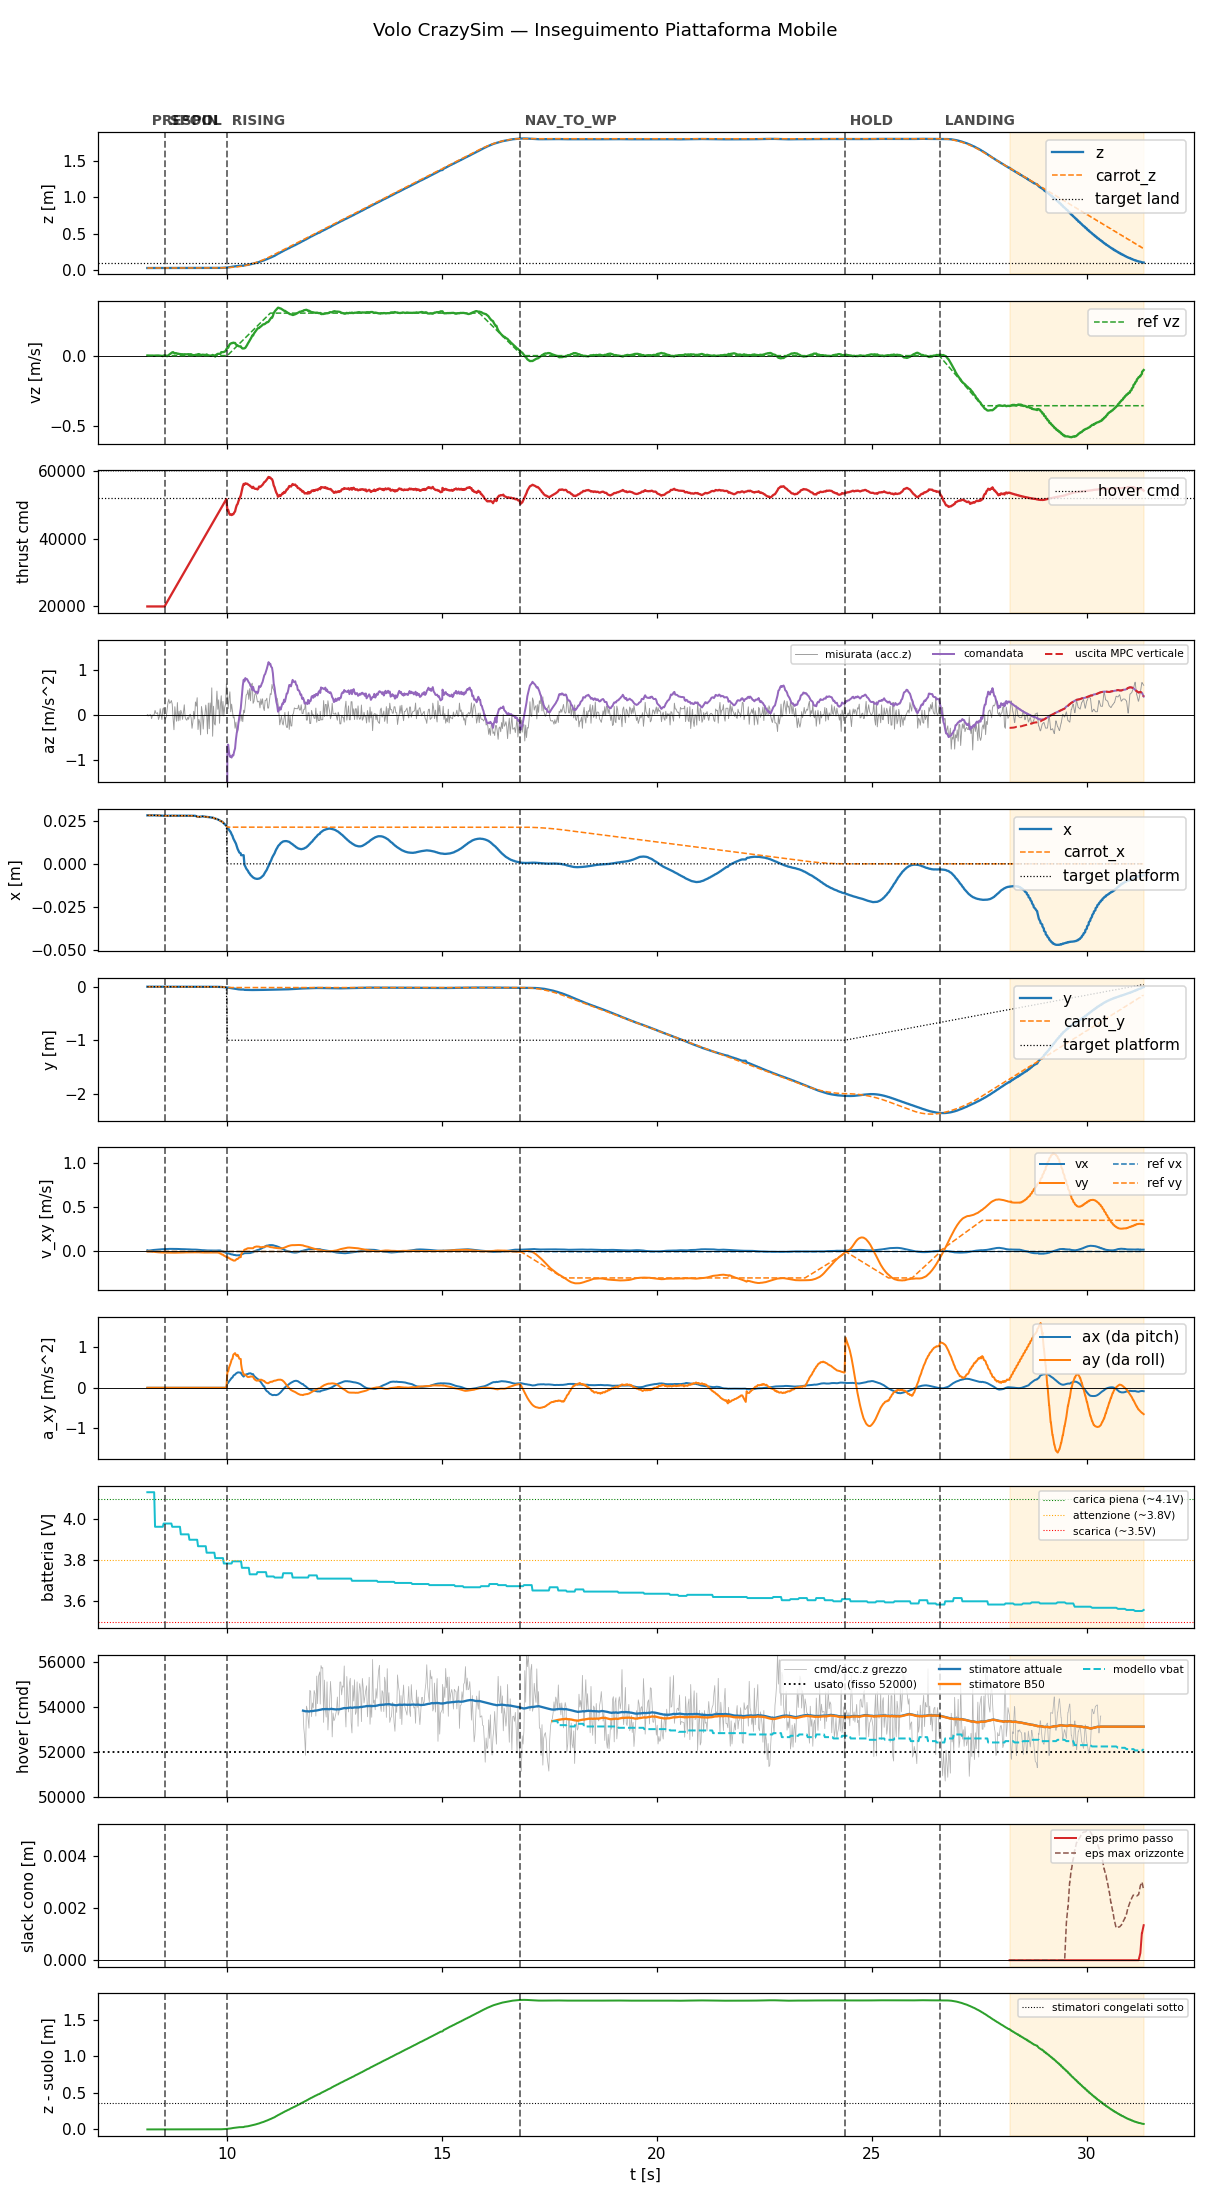

Data behind this chart, as committed beside it:
t, state, mode, x, y, z, vx, vy, vz, carrot_x, carrot_y, carrot_z, force, cmd, az, roll, pitch, solve_ms, ref_vx, ref_vy, ref_vz, target_x, target_y, target_z
8.148, prespin, 0, 0.028, 0.0006636, 0.03315, 0.01442, -0.0005065, 0.0008675, 0.028, 0.0006636, 0.03315, 0.0, 20000, -9.81, 0.0, 0.0, 0.0, 0.0, 0.0, 0.0, 0.028, 0.0006636, 0.03315
8.167, prespin, 0, 0.02801, 0.0006615, 0.03315, 0.01093, -0.0002392, 0.0004107, 0.02801, 0.0006615, 0.03315, 0.0, 20000, -9.81, 0.0, 0.0, 0.0, 0.0, 0.0, 0.0, 0.02801, 0.0006615, 0.03315
8.187, prespin, 0, 0.02801, 0.0006606, 0.03315, 0.01117, -0.0002656, -6.799762195441872e-05, 0.02801, 0.0006606, 0.03315, 0.0, 20000, -9.81, 0.0, 0.0, 0.0, 0.0, 0.0, 0.0, 0.02801, 0.0006606, 0.03315
8.207, prespin, 0, 0.028, 0.0006591, 0.03314, 0.01151, -0.0001216, -9.118490561377257e-05, 0.028, 0.0006591, 0.03314, 0.0, 20000, -9.81, 0.0, 0.0, 0.0, 0.0, 0.0, 0.0, 0.028, 0.0006591, 0.03314
8.227, prespin, 0, 0.028, 0.0006582, 0.03314, 0.01309, -0.001155, -0.0001513, 0.028, 0.0006582, 0.03314, 0.0, 20000, -9.81, 0.0, 0.0, 0.0, 0.0, 0.0, 0.0, 0.028, 0.0006582, 0.03314
8.247, prespin, 0, 0.02801, 0.0006543, 0.03315, 0.01464, -0.002186, 0.0001308, 0.02801, 0.0006543, 0.03315, 0.0, 20000, -9.81, 0.0, 0.0, 0.0, 0.0, 0.0, 0.0, 0.02801, 0.0006543, 0.03315
8.268, prespin, 0, 0.02799, 0.0006499, 0.03315, 0.01575, -0.003177, 0.0002063, 0.02799, 0.0006499, 0.03315, 0.0, 20000, -9.81, 0.0, 0.0, 0.0, 0.0, 0.0, 0.0, 0.02799, 0.0006499, 0.03315
8.288, prespin, 0, 0.028, 0.0006494, 0.03316, 0.01711, -0.004185, 0.0001878, 0.028, 0.0006494, 0.03316, 0.0, 20000, -9.81, 0.0, 0.0, 0.0, 0.0, 0.0, 0.0, 0.028, 0.0006494, 0.03316
8.307, prespin, 0, 0.02801, 0.0006462, 0.03316, 0.01801, -0.005125, 8.744943625060841e-05, 0.02801, 0.0006462, 0.03316, 0.0, 20000, -9.81, 0.0, 0.0, 0.0, 0.0, 0.0, 0.0, 0.02801, 0.0006462, 0.03316
8.328, prespin, 0, 0.028, 0.0006598, 0.03315, 0.01924, -0.006065, 0.0003488, 0.028, 0.0006598, 0.03315, 0.0, 20000, -9.81, 0.0, 0.0, 0.0, 0.0, 0.0, 0.0, 0.028, 0.0006598, 0.03315
8.348, prespin, 0, 0.028, 0.0006374, 0.03315, 0.02043, -0.00699, 0.0001144, 0.028, 0.0006374, 0.03315, 0.0, 20000, -9.81, 0.0, 0.0, 0.0, 0.0, 0.0, 0.0, 0.028, 0.0006374, 0.03315
8.367, prespin, 0, 0.02799, 0.0006504, 0.03316, 0.02099, -0.00776, 0.0005871, 0.02799, 0.0006504, 0.03316, 0.0, 20000, -9.81, 0.0, 0.0, 0.0, 0.0, 0.0, 0.0, 0.02799, 0.0006504, 0.03316
8.387, prespin, 0, 0.02798, 0.0006298, 0.03316, 0.02203, -0.00858, 0.0004126, 0.02798, 0.0006298, 0.03316, 0.0, 20000, -9.81, 0.0, 0.0, 0.0, 0.0, 0.0, 0.0, 0.02798, 0.0006298, 0.03316
8.408, prespin, 0, 0.02793, 0.0006348, 0.03316, 0.02247, -0.009214, 0.0006073, 0.02793, 0.0006348, 0.03316, 0.0, 20000, -9.81, 0.0, 0.0, 0.0, 0.0, 0.0, 0.0, 0.02793, 0.0006348, 0.03316
8.428, prespin, 0, 0.02792, 0.0006335, 0.03315, 0.02342, -0.009958, -0.0004147, 0.02792, 0.0006335, 0.03315, 0.0, 20000, -9.81, 0.0, 0.0, 0.0, 0.0, 0.0, 0.0, 0.02792, 0.0006335, 0.03315
8.447, prespin, 0, 0.0279, 0.0006337, 0.03315, 0.02435, -0.01067, -0.001057, 0.0279, 0.0006337, 0.03315, 0.0, 20000, -9.81, 0.0, 0.0, 0.0, 0.0, 0.0, 0.0, 0.0279, 0.0006337, 0.03315
8.467, prespin, 0, 0.02786, 0.0006343, 0.03317, 0.0245, -0.01107, -0.001755, 0.02786, 0.0006343, 0.03317, 0.0, 20000, -9.81, 0.0, 0.0, 0.0, 0.0, 0.0, 0.0, 0.02786, 0.0006343, 0.03317
8.488, prespin, 0, 0.02784, 0.0006224, 0.03316, 0.02545, -0.01166, -0.001279, 0.02784, 0.0006224, 0.03316, 0.0, 20000, -9.81, 0.0, 0.0, 0.0, 0.0, 0.0, 0.0, 0.02784, 0.0006224, 0.03316
8.508, prespin, 0, 0.0278, 0.0005936, 0.03316, 0.02552, -0.0119, -0.003519, 0.0278, 0.0005936, 0.03316, 0.0, 20000, -9.81, 0.0, 0.0, 0.0, 0.0, 0.0, 0.0, 0.0278, 0.0005936, 0.03316
8.527, prespin, 0, 0.02777, 0.0005927, 0.03316, 0.02661, -0.0125, 6.213744927663356e-05, 0.02777, 0.0005927, 0.03316, 0.0, 20000, -9.81, 0.0, 0.0, 0.0, 0.0, 0.0, 0.0, 0.02777, 0.0005927, 0.03316
8.549, spool, 0, 0.02779, 0.000605, 0.03316, 0.02662, -0.01266, 0.002571, 0.02779, 0.000605, 0.03316, 0.0, 20000, -9.81, 0.0, 0.0, 0.0, 0.0, 0.0, 0.0, 0.02779, 0.000605, 0.03316
8.567, spool, 0, 0.0278, 0.0005976, 0.03315, 0.02724, -0.01302, 0.0009133, 0.0278, 0.0005976, 0.03315, 0.0, 20436, -9.81, 0.0, 0.0, 0.0, 0.0, 0.0, 0.0, 0.0278, 0.0005976, 0.03315
8.588, spool, 0, 0.02776, 0.0006548, 0.03316, 0.02785, -0.01339, -0.001052, 0.02776, 0.0006548, 0.03316, 0.0, 20880, -9.81, 0.0, 0.0, 0.0, 0.0, 0.0, 0.0, 0.02776, 0.0006548, 0.03316
8.607, spool, 0, 0.02774, 0.0006666, 0.03315, 0.02761, -0.01334, -0.003741, 0.02774, 0.0006666, 0.03315, 0.0, 21319, -9.81, 0.0, 0.0, 0.0, 0.0, 0.0, 0.0, 0.02774, 0.0006666, 0.03315
8.628, spool, 0, 0.02777, 0.0006505, 0.03315, 0.02838, -0.01367, -0.0005335, 0.02777, 0.0006505, 0.03315, 0.0, 21760, -9.81, 0.0, 0.0, 0.0, 0.0, 0.0, 0.0, 0.02777, 0.0006505, 0.03315
8.648, spool, 0, 0.02781, 0.0006335, 0.03315, 0.02906, -0.01398, 0.004831, 0.02781, 0.0006335, 0.03315, 0.0, 22202, -9.81, 0.0, 0.0, 0.0, 0.0, 0.0, 0.0, 0.02781, 0.0006335, 0.03315
8.668, spool, 0, 0.02776, 0.0006363, 0.03314, 0.02961, -0.01421, 0.00953, 0.02776, 0.0006363, 0.03314, 0.0, 22643, -9.81, 0.0, 0.0, 0.0, 0.0, 0.0, 0.0, 0.02776, 0.0006363, 0.03314
8.688, spool, 0, 0.02777, 0.0006339, 0.03316, 0.02937, -0.01405, 0.01377, 0.02777, 0.0006339, 0.03316, 0.0, 23081, -9.81, 0.0, 0.0, 0.0, 0.0, 0.0, 0.0, 0.02777, 0.0006339, 0.03316
8.707, spool, 0, 0.02784, 0.0006306, 0.03316, 0.02897, -0.0138, 0.01832, 0.02784, 0.0006306, 0.03316, 0.0, 23517, -9.81, 0.0, 0.0, 0.0, 0.0, 0.0, 0.0, 0.02784, 0.0006306, 0.03316
8.727, spool, 0, 0.02779, 0.0006612, 0.03316, 0.02958, -0.01399, 0.02304, 0.02779, 0.0006612, 0.03316, 0.0, 23961, -9.81, 0.0, 0.0, 0.0, 0.0, 0.0, 0.0, 0.02779, 0.0006612, 0.03316
8.748, spool, 0, 0.02779, 0.0006338, 0.03316, 0.02999, -0.01409, 0.02447, 0.02779, 0.0006338, 0.03316, 0.0, 24404, -9.81, 0.0, 0.0, 0.0, 0.0, 0.0, 0.0, 0.02779, 0.0006338, 0.03316
8.768, spool, 0, 0.02784, 0.0005993, 0.03315, 0.02921, -0.01363, 0.01951, 0.02784, 0.0005993, 0.03315, 0.0, 24842, -9.81, 0.0, 0.0, 0.0, 0.0, 0.0, 0.0, 0.02784, 0.0005993, 0.03315
8.788, spool, 0, 0.02779, 0.0006147, 0.03317, 0.02948, -0.01367, 0.01541, 0.02779, 0.0006147, 0.03317, 0.0, 25292, -9.81, 0.0, 0.0, 0.0, 0.0, 0.0, 0.0, 0.02779, 0.0006147, 0.03317
8.807, spool, 0, 0.02777, 0.0006434, 0.03316, 0.02876, -0.01329, 0.01756, 0.02777, 0.0006434, 0.03316, 0.0, 25717, -9.81, 0.0, 0.0, 0.0, 0.0, 0.0, 0.0, 0.02777, 0.0006434, 0.03316
8.827, spool, 0, 0.02782, 0.0005983, 0.03317, 0.029, -0.01333, 0.01657, 0.02782, 0.0005983, 0.03317, 0.0, 26157, -9.81, 0.0, 0.0, 0.0, 0.0, 0.0, 0.0, 0.02782, 0.0005983, 0.03317
8.847, spool, 0, 0.02782, 0.0005598, 0.03317, 0.02817, -0.01289, 0.01244, 0.02782, 0.0005598, 0.03317, 0.0, 26599, -9.81, 0.0, 0.0, 0.0, 0.0, 0.0, 0.0, 0.02782, 0.0005598, 0.03317
8.867, spool, 0, 0.02776, 0.0005995, 0.03317, 0.02841, -0.01295, 0.01389, 0.02776, 0.0005995, 0.03317, 0.0, 27036, -9.81, 0.0, 0.0, 0.0, 0.0, 0.0, 0.0, 0.02776, 0.0005995, 0.03317
8.888, spool, 0, 0.02781, 0.000572, 0.03317, 0.02847, -0.01293, 0.01171, 0.02781, 0.000572, 0.03317, 0.0, 27483, -9.81, 0.0, 0.0, 0.0, 0.0, 0.0, 0.0, 0.02781, 0.000572, 0.03317
8.907, spool, 0, 0.02782, 0.0005704, 0.03317, 0.02748, -0.01241, 0.01141, 0.02782, 0.0005704, 0.03317, 0.0, 27918, -9.81, 0.0, 0.0, 0.0, 0.0, 0.0, 0.0, 0.02782, 0.0005704, 0.03317
8.927, spool, 0, 0.02779, 0.0005804, 0.03316, 0.02655, -0.01189, 0.01011, 0.02779, 0.0005804, 0.03316, 0.0, 28358, -9.81, 0.0, 0.0, 0.0, 0.0, 0.0, 0.0, 0.02779, 0.0005804, 0.03316
8.947, spool, 0, 0.02778, 0.0005652, 0.03317, 0.02655, -0.01189, 0.01011, 0.02778, 0.0005652, 0.03317, 0.0, 28796, -9.81, 0.0, 0.0, 0.0, 0.0, 0.0, 0.0, 0.02778, 0.0005652, 0.03317
8.967, spool, 0, 0.02782, 0.000535, 0.03317, 0.02663, -0.01176, 0.009793, 0.02782, 0.000535, 0.03317, 0.0, 29238, -9.81, 0.0, 0.0, 0.0, 0.0, 0.0, 0.0, 0.02782, 0.000535, 0.03317
8.988, spool, 0, 0.0278, 0.0005674, 0.03315, 0.02658, -0.01162, 0.008561, 0.0278, 0.0005674, 0.03315, 0.0, 29685, -9.81, 0.0, 0.0, 0.0, 0.0, 0.0, 0.0, 0.0278, 0.0005674, 0.03315
9.008, spool, 0, 0.02777, 0.0006438, 0.03318, 0.02562, -0.0109, 0.009722, 0.02777, 0.0006438, 0.03318, 0.0, 30125, -9.81, 0.0, 0.0, 0.0, 0.0, 0.0, 0.0, 0.02777, 0.0006438, 0.03318
9.028, spool, 0, 0.0278, 0.0006061, 0.03317, 0.02562, -0.0109, 0.009722, 0.0278, 0.0006061, 0.03317, 0.0, 30561, -9.81, 0.0, 0.0, 0.0, 0.0, 0.0, 0.0, 0.0278, 0.0006061, 0.03317
9.048, spool, 0, 0.02779, 0.0005609, 0.03316, 0.02466, -0.01032, 0.008796, 0.02779, 0.0005609, 0.03316, 0.0, 31003, -9.81, 0.0, 0.0, 0.0, 0.0, 0.0, 0.0, 0.02779, 0.0005609, 0.03316
9.067, spool, 0, 0.02779, 0.0005746, 0.03316, 0.02462, -0.01019, 0.009421, 0.02779, 0.0005746, 0.03316, 0.0, 31437, -9.81, 0.0, 0.0, 0.0, 0.0, 0.0, 0.0, 0.02779, 0.0005746, 0.03316
9.088, spool, 0, 0.02778, 0.000589, 0.03315, 0.02461, -0.01011, 0.009621, 0.02778, 0.000589, 0.03315, 0.0, 31882, -9.81, 0.0, 0.0, 0.0, 0.0, 0.0, 0.0, 0.02778, 0.000589, 0.03315
9.107, spool, 0, 0.02779, 0.0005768, 0.03315, 0.02361, -0.009619, 0.01022, 0.02779, 0.0005768, 0.03315, 0.0, 32317, -9.81, 0.0, 0.0, 0.0, 0.0, 0.0, 0.0, 0.02779, 0.0005768, 0.03315
9.127, spool, 0, 0.02779, 0.0005844, 0.03318, 0.02359, -0.009516, 0.009192, 0.02779, 0.0005844, 0.03318, 0.0, 32757, -9.81, 0.0, 0.0, 0.0, 0.0, 0.0, 0.0, 0.02779, 0.0005844, 0.03318
9.148, spool, 0, 0.0278, 0.000573, 0.03317, 0.02269, -0.009014, 0.009411, 0.0278, 0.000573, 0.03317, 0.0, 33195, -9.81, 0.0, 0.0, 0.0, 0.0, 0.0, 0.0, 0.0278, 0.000573, 0.03317
9.167, spool, 0, 0.02781, 0.0005618, 0.03318, 0.02275, -0.008915, 0.01012, 0.02781, 0.0005618, 0.03318, 0.0, 33636, -9.81, 0.0, 0.0, 0.0, 0.0, 0.0, 0.0, 0.02781, 0.0005618, 0.03318
9.188, spool, 0, 0.02781, 0.0005752, 0.03317, 0.02181, -0.008342, 0.004343, 0.02781, 0.0005752, 0.03317, 0.0, 34088, -9.81, 0.0, 0.0, 0.0, 0.0, 0.0, 0.0, 0.02781, 0.0005752, 0.03317
9.207, spool, 0, 0.0278, 0.0005837, 0.03317, 0.02181, -0.008342, 0.004343, 0.0278, 0.0005837, 0.03317, 0.0, 34518, -9.81, 0.0, 0.0, 0.0, 0.0, 0.0, 0.0, 0.0278, 0.0005837, 0.03317
9.228, spool, 0, 0.02779, 0.0005441, 0.03319, 0.02183, -0.008243, 0.001357, 0.02779, 0.0005441, 0.03319, 0.0, 34966, -9.81, 0.0, 0.0, 0.0, 0.0, 0.0, 0.0, 0.02779, 0.0005441, 0.03319
9.248, spool, 0, 0.02776, 0.000414, 0.03319, 0.02134, -0.007809, 0.003597, 0.02776, 0.000414, 0.03319, 0.0, 35409, -9.81, 0.0, 0.0, 0.0, 0.0, 0.0, 0.0, 0.02776, 0.000414, 0.03319
9.267, spool, 0, 0.0277, 0.0003022, 0.03319, 0.02142, -0.007957, 0.005423, 0.0277, 0.0003022, 0.03319, 0.0, 35841, -9.81, 0.0, 0.0, 0.0, 0.0, 0.0, 0.0, 0.0277, 0.0003022, 0.03319
9.288, spool, 0, 0.02754, 0.0002565, 0.03319, 0.02034, -0.008146, 0.006662, 0.02754, 0.0002565, 0.03319, 0.0, 36281, -9.81, 0.0, 0.0, 0.0, 0.0, 0.0, 0.0, 0.02754, 0.0002565, 0.03319
9.307, spool, 0, 0.02722, 0.0001498, 0.0332, 0.02034, -0.008146, 0.006662, 0.02722, 0.0001498, 0.0332, 0.0, 36721, -9.81, 0.0, 0.0, 0.0, 0.0, 0.0, 0.0, 0.02722, 0.0001498, 0.0332
9.328, spool, 0, 0.02713, 0.0001391, 0.03322, 0.01994, -0.008861, 0.01013, 0.02713, 0.0001391, 0.03322, 0.0, 37162, -9.81, 0.0, 0.0, 0.0, 0.0, 0.0, 0.0, 0.02713, 0.0001391, 0.03322
... 1,099 more rows
